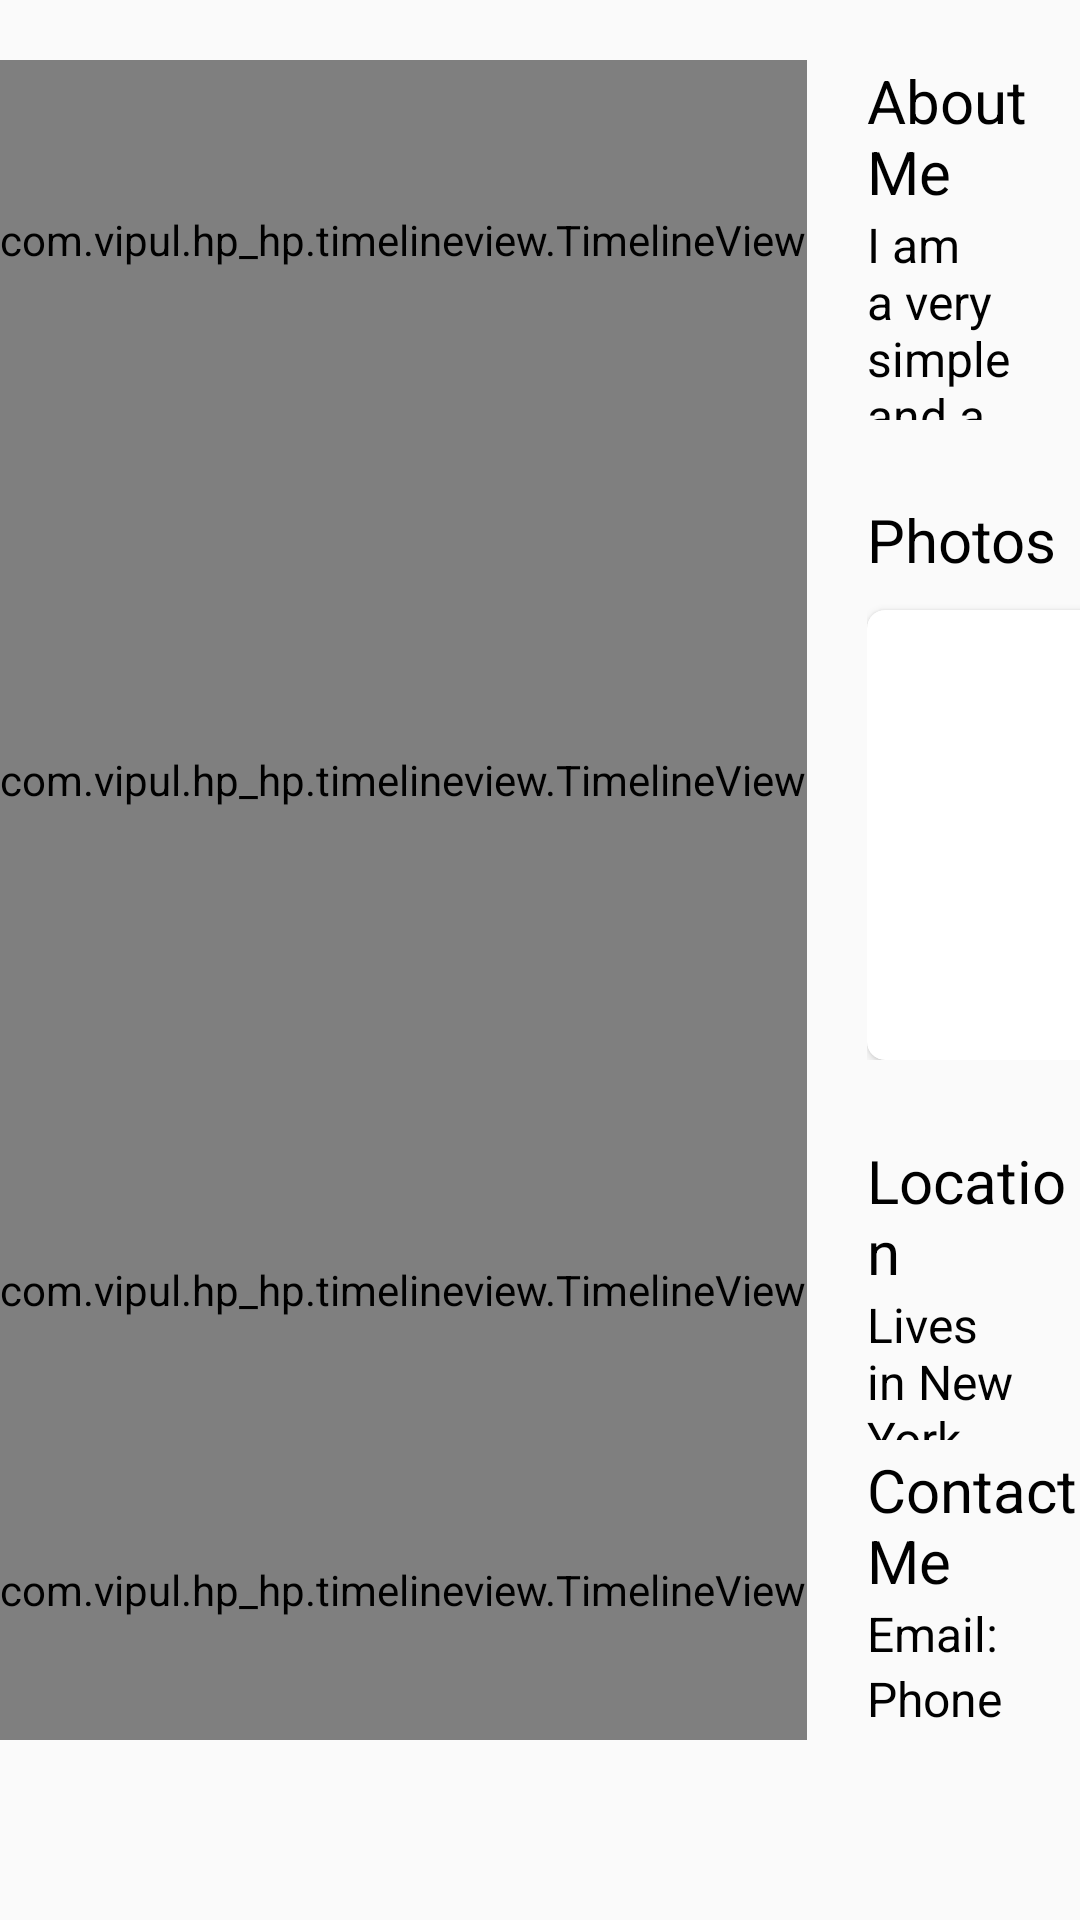

Android layout source for this screen:
<!-- AndroidManifest.xml: application theme AppTheme -->
<!-- res/layout/activity_test.xml -->
<?xml version="1.0" encoding="utf-8"?>
<LinearLayout xmlns:android="http://schemas.android.com/apk/res/android"
    xmlns:app="http://schemas.android.com/apk/res-auto"
    xmlns:tools="http://schemas.android.com/tools"
    android:layout_width="match_parent"
    android:orientation="vertical"
    android:layout_height="match_parent"
    tools:context=".Activity.TestActivity">

    <LinearLayout
        android:layout_marginTop="20dp"
        android:layout_width="match_parent"
        android:layout_height="wrap_content"
        android:orientation="vertical">

        <LinearLayout
            android:layout_width="match_parent"
            android:layout_height="120dp"
            android:gravity="center_vertical"
            android:orientation="horizontal">

            <com.vipul.hp_hp.timelineview.TimelineView
                android:layout_width="wrap_content"
                android:layout_height="match_parent"
                app:line="@color/colorBlue"
                app:line_size="1dp"
                app:marker="@drawable/ic_preson_blue"
                app:marker_size="25dp" />

            <LinearLayout
                android:layout_width="match_parent"
                android:layout_height="wrap_content"
                android:orientation="vertical">

                <TextView
                    android:layout_width="match_parent"
                    android:layout_height="wrap_content"
                    android:paddingLeft="20dp"
                    android:text="About Me"
                    android:textColor="@color/black"
                    android:textSize="20dp" />

                <TextView

                    android:id="@+id/tv_About_UI_Detail"
                    android:layout_width="match_parent"
                    android:layout_height="wrap_content"
                    android:paddingLeft="20dp"
                    android:paddingEnd="10dp"
                    android:text="I am a very simple and a cute girl love to take selfie and wish to convert it in my profession, I really like to hangout with people."
                    android:textColor="@color/black"
                    android:textSize="16dp" />
            </LinearLayout>
        </LinearLayout>

        <LinearLayout
            android:layout_width="match_parent"
            android:layout_height="240dp"
            android:gravity="center_vertical"
            android:orientation="horizontal">

            <com.vipul.hp_hp.timelineview.TimelineView
                android:layout_width="wrap_content"
                android:layout_height="match_parent"

                app:line="@color/colorBlue"
                app:line_size="1dp"
                app:marker="@drawable/ic_library_blue"
                app:marker_size="25dp" />

            <LinearLayout
                android:layout_width="match_parent"
                android:layout_height="wrap_content"
                android:orientation="vertical">

                <TextView
                    android:layout_width="match_parent"
                    android:layout_height="wrap_content"
                    android:paddingLeft="20dp"
                    android:text="Photos"
                    android:textColor="@color/black"
                    android:textSize="20dp" />

                <LinearLayout
                    android:layout_width="match_parent"
                    android:layout_height="wrap_content"
                    android:layout_gravity="center"
                    android:orientation="vertical"
                    android:paddingLeft="20dp">
                    <androidx.cardview.widget.CardView
                        android:layout_marginTop="10dp"
                        android:layout_width="170dp"
                        android:layout_height="150dp"
                        app:cardCornerRadius="6dp">
                        <LinearLayout
                            android:layout_width="match_parent"
                            android:orientation="vertical"
                            android:layout_height="wrap_content">
                            <RelativeLayout
                                android:layout_width="match_parent"
                                android:layout_height="wrap_content">
                                <ImageView
                                    android:background="@drawable/nature"
                                    android:id="@+id/menu_image2"
                                    android:layout_width="match_parent"
                                    android:layout_height="wrap_content"
                                    android:scaleType="centerCrop" />
                            </RelativeLayout>
                        </LinearLayout>
                    </androidx.cardview.widget.CardView>
                </LinearLayout>
            </LinearLayout>
        </LinearLayout>

        <LinearLayout
            android:layout_width="match_parent"
            android:layout_height="100dp"
            android:gravity="center_vertical"
            android:orientation="horizontal">

            <com.vipul.hp_hp.timelineview.TimelineView
                android:layout_width="wrap_content"
                android:layout_height="match_parent"
                app:line="@color/colorBlue"
                app:line_size="1dp"
                app:marker="@drawable/ic_profile_location"
                app:marker_size="25dp" />

            <LinearLayout
                android:layout_width="match_parent"
                android:layout_height="wrap_content"
                android:orientation="vertical">

                <TextView
                    android:layout_width="match_parent"
                    android:layout_height="wrap_content"
                    android:paddingLeft="20dp"
                    android:text="Location"
                    android:textColor="@color/black"
                    android:textSize="20dp" />

                <TextView
                    android:id="@+id/tv_Location_UI_Detail"
                    android:layout_width="match_parent"
                    android:layout_height="wrap_content"
                    android:paddingLeft="20dp"
                    android:paddingEnd="10dp"
                    android:text="Lives in New York, From Paris· Also Lived in Canada."
                    android:textColor="@color/black"
                    android:textSize="16dp" />
            </LinearLayout>
        </LinearLayout>

        <LinearLayout
            android:layout_width="match_parent"
            android:layout_height="100dp"
            android:gravity="center_vertical"
            android:orientation="horizontal">

            <com.vipul.hp_hp.timelineview.TimelineView
                android:layout_width="wrap_content"
                android:layout_height="match_parent"

                app:line="@color/colorBlue"
                app:line_size="1dp"
                app:marker="@drawable/ic_library_blue"
                app:marker_size="25dp" />

            <LinearLayout
                android:layout_width="match_parent"
                android:layout_height="wrap_content"
                android:orientation="vertical">

                <TextView
                    android:layout_width="match_parent"
                    android:layout_height="wrap_content"
                    android:paddingLeft="20dp"
                    android:text="Contact Me"
                    android:textColor="@color/black"
                    android:textSize="20dp" />

                <TextView
                    android:id="@+id/tv_Email_UI_Detail"
                    android:layout_width="match_parent"
                    android:layout_height="wrap_content"
                    android:paddingLeft="20dp"
                    android:paddingEnd="10dp"
                    android:text="Email:"
                    android:textColor="@color/black"
                    android:textSize="16dp" />
                <TextView
                    android:id="@+id/tv_Phone_UI_Detail"
                    android:layout_width="match_parent"
                    android:layout_height="wrap_content"
                    android:paddingLeft="20dp"
                    android:paddingEnd="10dp"
                    android:text="Phone"
                    android:textColor="@color/black"
                    android:textSize="16dp" />
            </LinearLayout>
        </LinearLayout>
    </LinearLayout>



</LinearLayout>
<!-- resources referenced by this layout -->
<resources>
  <color name="black">#000000</color>
  <color name="colorBlue">#2FB4FF</color>
  <!-- drawable ic_library_blue (drawable-anydpi) -->
  <vector xmlns:android="http://schemas.android.com/apk/res/android"
      android:width="24dp"
      android:height="24dp"
      android:viewportWidth="24"
      android:viewportHeight="24"
      android:tint="@color/colorBlue"
      android:alpha="0.8">
      <path
          android:fillColor="#FF000000"
          android:pathData="M22,16L22,4c0,-1.1 -0.9,-2 -2,-2L8,2c-1.1,0 -2,0.9 -2,2v12c0,1.1 0.9,2 2,2h12c1.1,0 2,-0.9 2,-2zM11,12l2.03,2.71L16,11l4,5L8,16l3,-4zM2,6v14c0,1.1 0.9,2 2,2h14v-2L4,20L4,6L2,6z"/>
  </vector>
  <!-- drawable ic_preson_blue (drawable-anydpi) -->
  <vector xmlns:android="http://schemas.android.com/apk/res/android"
      android:width="24dp"
      android:height="24dp"
      android:viewportWidth="24"
      android:viewportHeight="24"
      android:tint="@color/colorBlue"
      android:alpha="0.8">
      <path
          android:fillColor="#FF000000"
          android:pathData="M12,2C6.48,2 2,6.48 2,12s4.48,10 10,10 10,-4.48 10,-10S17.52,2 12,2zM12,5c1.66,0 3,1.34 3,3s-1.34,3 -3,3 -3,-1.34 -3,-3 1.34,-3 3,-3zM12,19.2c-2.5,0 -4.71,-1.28 -6,-3.22 0.03,-1.99 4,-3.08 6,-3.08 1.99,0 5.97,1.09 6,3.08 -1.29,1.94 -3.5,3.22 -6,3.22z"/>
  </vector>
  <!-- drawable ic_profile_location (drawable-anydpi) -->
  <vector xmlns:android="http://schemas.android.com/apk/res/android"
      android:width="24dp"
      android:height="24dp"
      android:viewportWidth="24"
      android:viewportHeight="24"
      android:tint="@color/colorBlue">
      <path
          android:fillColor="#FF000000"
          android:pathData="M12,2C8.13,2 5,5.13 5,9c0,5.25 7,13 7,13s7,-7.75 7,-13c0,-3.87 -3.13,-7 -7,-7zM12,11.5c-1.38,0 -2.5,-1.12 -2.5,-2.5s1.12,-2.5 2.5,-2.5 2.5,1.12 2.5,2.5 -1.12,2.5 -2.5,2.5z"/>
  </vector>
  <style name="AppTheme" parent="Theme.AppCompat.Light.NoActionBar">
          
          <item name="colorPrimary">@color/colorAccent</item>
          <item name="colorPrimaryDark">@color/colorBlue</item>
          <item name="colorAccent">@color/colorBlue</item>
      </style>
  <color name="colorAccent">#D81B60</color>
</resources>
